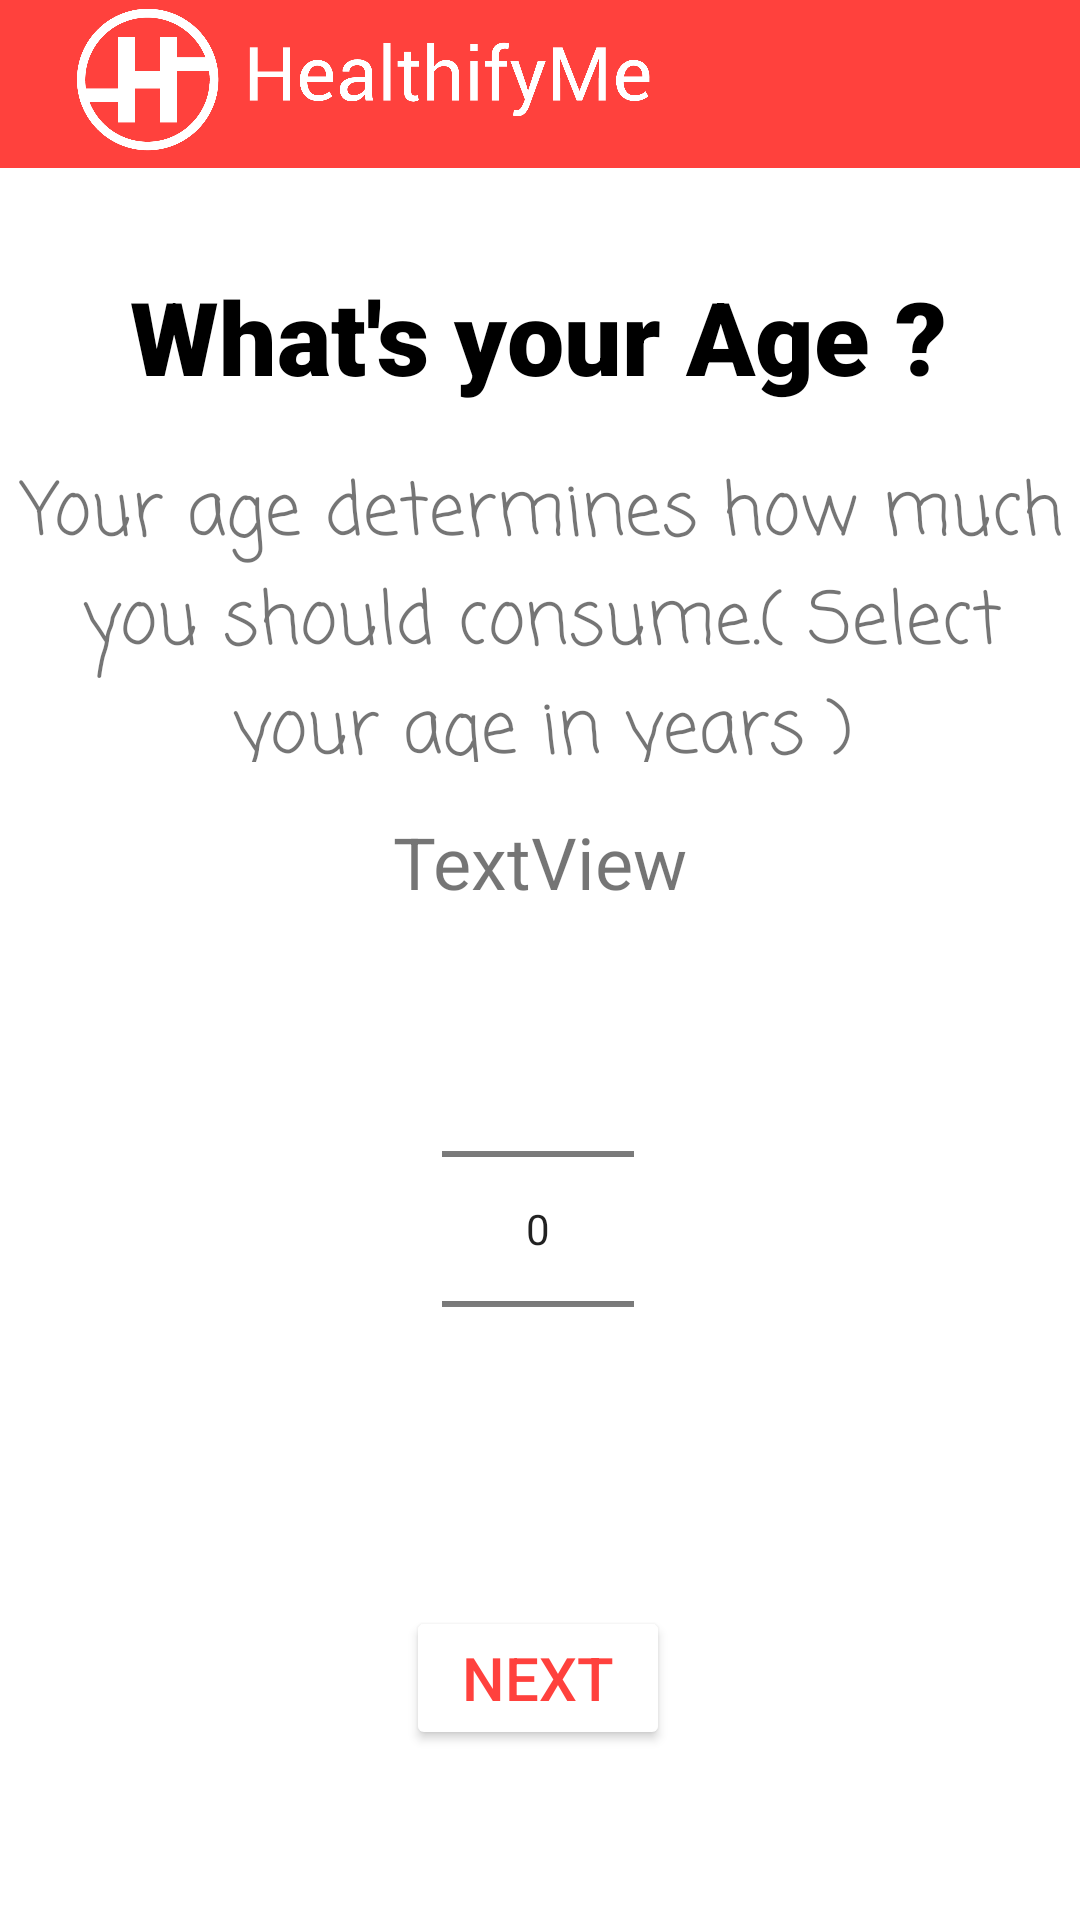

This screen was rendered from an Android layout file. Write that file and the resources it references.
<!-- AndroidManifest.xml: application theme Theme.WeightTracker2 -->
<!-- res/layout/activity_main_activity2_age.xml -->
<?xml version="1.0" encoding="utf-8"?>
<androidx.constraintlayout.widget.ConstraintLayout xmlns:android="http://schemas.android.com/apk/res/android"
    xmlns:app="http://schemas.android.com/apk/res-auto"
    xmlns:tools="http://schemas.android.com/tools"
    android:layout_width="match_parent"
    android:layout_height="match_parent"
    tools:context=".MainActivity2_age">

    <androidx.appcompat.widget.Toolbar
        android:id="@+id/toolbar"
        android:layout_width="match_parent"
        android:layout_height="?attr/actionBarSize"
        android:background="@color/red"
        tools:ignore="MissingConstraints" >
        <androidx.constraintlayout.widget.ConstraintLayout
            android:layout_width="110dp"
            android:layout_height="wrap_content">

        </androidx.constraintlayout.widget.ConstraintLayout>
    </androidx.appcompat.widget.Toolbar>

    <NumberPicker
        android:id="@+id/numberPicker"
        android:layout_width="wrap_content"
        android:layout_height="wrap_content"
        app:layout_constraintBottom_toBottomOf="parent"
        app:layout_constraintEnd_toEndOf="parent"
        app:layout_constraintHorizontal_bias="0.498"
        app:layout_constraintStart_toStartOf="parent"
        app:layout_constraintTop_toTopOf="parent"
        app:layout_constraintVertical_bias="0.695" />

    <Button
        android:id="@+id/next2"
        android:layout_width="wrap_content"
        android:layout_height="wrap_content"
        android:text="Next"
        android:textSize="20sp"
        android:textColor="@color/red"
        android:backgroundTint="@color/white"
        app:layout_constraintBottom_toBottomOf="parent"
        app:layout_constraintEnd_toEndOf="parent"
        app:layout_constraintHorizontal_bias="0.498"
        app:layout_constraintStart_toStartOf="parent"
        app:layout_constraintTop_toTopOf="parent"
        app:layout_constraintVertical_bias="0.904" />

    <TextView
        android:id="@+id/textView2"
        android:layout_width="wrap_content"
        android:layout_height="wrap_content"
        android:text="TextView"
        android:textSize="24sp"
        app:layout_constraintBottom_toBottomOf="parent"
        app:layout_constraintEnd_toEndOf="parent"
        app:layout_constraintStart_toStartOf="parent"
        app:layout_constraintTop_toTopOf="parent"
        app:layout_constraintVertical_bias="0.446" />

    <TextView
        android:id="@+id/textView3"
        android:layout_width="wrap_content"
        android:layout_height="wrap_content"
        android:fontFamily="sans-serif-black"
        android:text="What's your Age ?"
        android:textColor="#000"
        android:textSize="34sp"
        app:layout_constraintBottom_toBottomOf="parent"
        app:layout_constraintEnd_toEndOf="parent"
        app:layout_constraintHorizontal_bias="0.496"
        app:layout_constraintStart_toStartOf="parent"
        app:layout_constraintTop_toTopOf="parent"
        app:layout_constraintVertical_bias="0.15" />

    <TextView
        android:id="@+id/textView4"
        android:layout_width="362dp"
        android:layout_height="101dp"
        android:fontFamily="casual"
        android:text="Your age determines how much you should consume.( Select your age in years )"
        android:textAlignment="center"
        android:textSize="24sp"
        app:layout_constraintBottom_toBottomOf="parent"
        app:layout_constraintEnd_toEndOf="parent"
        app:layout_constraintHorizontal_bias="0.489"
        app:layout_constraintStart_toStartOf="parent"
        app:layout_constraintTop_toTopOf="parent"
        app:layout_constraintVertical_bias="0.284" />

    <ImageView
        android:layout_width="242dp"
        android:layout_height="53dp"
        android:src="@drawable/icon5"
        tools:layout_editor_absoluteX="0dp"
        tools:layout_editor_absoluteY="0dp" />
</androidx.constraintlayout.widget.ConstraintLayout>
<!-- resources referenced by this layout -->
<resources>
  <color name="red">#ff413d</color>
  <color name="white">#FFFFFFFF</color>
  <!-- drawable icon5: png bitmap (drawable, 39109 bytes) -->
  <style name="Theme.WeightTracker2" parent="Theme.MaterialComponents.DayNight.NoActionBar">
          
          <item name="colorPrimary">@color/white</item>
          <item name="colorPrimaryVariant">@color/white</item>
          <item name="colorOnPrimary">@color/white</item>
          
          <item name="colorSecondary">@color/teal_200</item>
          <item name="colorSecondaryVariant">@color/teal_700</item>
          <item name="colorOnSecondary">@color/black</item>
          
          <item name="android:statusBarColor">?attr/colorPrimaryVariant</item>
          
      </style>
  <color name="teal_200">#FF03DAC5</color>
  <color name="teal_700">#FF018786</color>
  <color name="black">#FF000000</color>
</resources>
